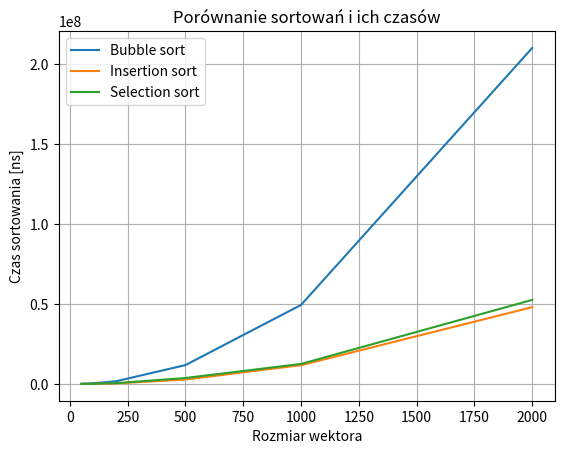

Reproduce this figure in Python.
import random as rnd
import time as tm
import matplotlib.pyplot as plt

def random_array(minimum, maximum, size):
    ciag = []
    for i in range(size):
        ciag.append(rnd.randint(minimum, maximum))
    return ciag

def bubble_sort(sort):
    start = tm.perf_counter_ns()
    a = 1
    while a != 0:
        a = 0
        for i in range(len(sort)-1):
            if sort[i] > sort[i+1]:
                sort[i], sort[i+1] = sort[i+1], sort[i]
                a+=1
    stop = tm.perf_counter_ns()
    czas = stop - start
    return czas

def insertion_sort(sort):
    start = tm.perf_counter_ns()
    for i in range(1, len(sort)):
        check = sort[i]
        ind_sorted = i-1

        while ind_sorted>=0 and check < sort[ind_sorted]:
            sort[ind_sorted + 1] = sort[ind_sorted]
            ind_sorted -= 1

        sort[ind_sorted + 1] = check

    stop = tm.perf_counter_ns()
    czas = stop - start
    return czas

def selection_sort(sort):
    start = tm.perf_counter_ns()
    for i in range(len(sort)):
        ind = i
        for j in range(i + 1, len(sort)):
            if sort[j] < sort[ind]:
                ind = j
        sort[i], sort[ind] = sort[ind], sort[i]

    stop = tm.perf_counter_ns()
    czas = stop - start
    return czas

# Niedziałające selection sort; metoda min nie sprawdza się przy powtarzających się wartościach
# Zostawiam dla potomnych, bo podoba mi się jak to napisałem xd

# def selection_sort(sort):
#     for i in range(len(sort)):
#         ind = sort.index(min(sort[i:]))
#         sort[i], sort[ind] = sort[ind], sort[i]
#     return sort

ciag_50 = random_array(0, 5000, 50)
ciag1_50 = ciag_50.copy()
ciag2_50 = ciag_50.copy()
ciag3_50 = ciag_50.copy()

ciag_100 = random_array(0, 5000, 100)
ciag1_100 = ciag_100.copy()
ciag2_100 = ciag_100.copy()
ciag3_100 = ciag_100.copy()

ciag_200 = random_array(0, 5000, 200)
ciag1_200 = ciag_200.copy()
ciag2_200 = ciag_200.copy()
ciag3_200 = ciag_200.copy()

ciag_500 = random_array(0, 5000, 500)
ciag1_500 = ciag_500.copy()
ciag2_500 = ciag_500.copy()
ciag3_500 = ciag_500.copy()

ciag_1000 = random_array(0, 5000, 1000)
ciag1_1000 = ciag_1000.copy()
ciag2_1000 = ciag_1000.copy()
ciag3_1000 = ciag_1000.copy()

ciag_2000 = random_array(0, 5000, 2000)
ciag1_2000 = ciag_2000.copy()
ciag2_2000 = ciag_2000.copy()
ciag3_2000 = ciag_2000.copy()

sizes = [50, 100, 200, 500, 1000, 2000]
times_bubble = [bubble_sort(ciag1_50), bubble_sort(ciag1_100), bubble_sort(ciag1_200), bubble_sort(ciag1_500),
                bubble_sort(ciag1_1000), bubble_sort(ciag1_2000)]
times_insertion = [insertion_sort(ciag2_50), insertion_sort(ciag2_100), insertion_sort(ciag2_200),
                   insertion_sort(ciag2_500), insertion_sort(ciag2_1000), insertion_sort(ciag2_2000)]
times_selection = [selection_sort(ciag3_50), selection_sort(ciag3_100), selection_sort(ciag3_200),
                   selection_sort(ciag3_500), selection_sort(ciag3_1000), selection_sort(ciag3_2000)]

plt.plot(sizes, times_bubble, label = "Bubble sort")
plt.plot(sizes, times_insertion, label = 'Insertion sort')
plt.plot(sizes, times_selection, label = 'Selection sort')
plt.xlabel('Rozmiar wektora')
plt.ylabel('Czas sortowania [ns]')
plt.title('Porównanie sortowań i ich czasów')
plt.legend()
plt.grid(True)
plt.show()